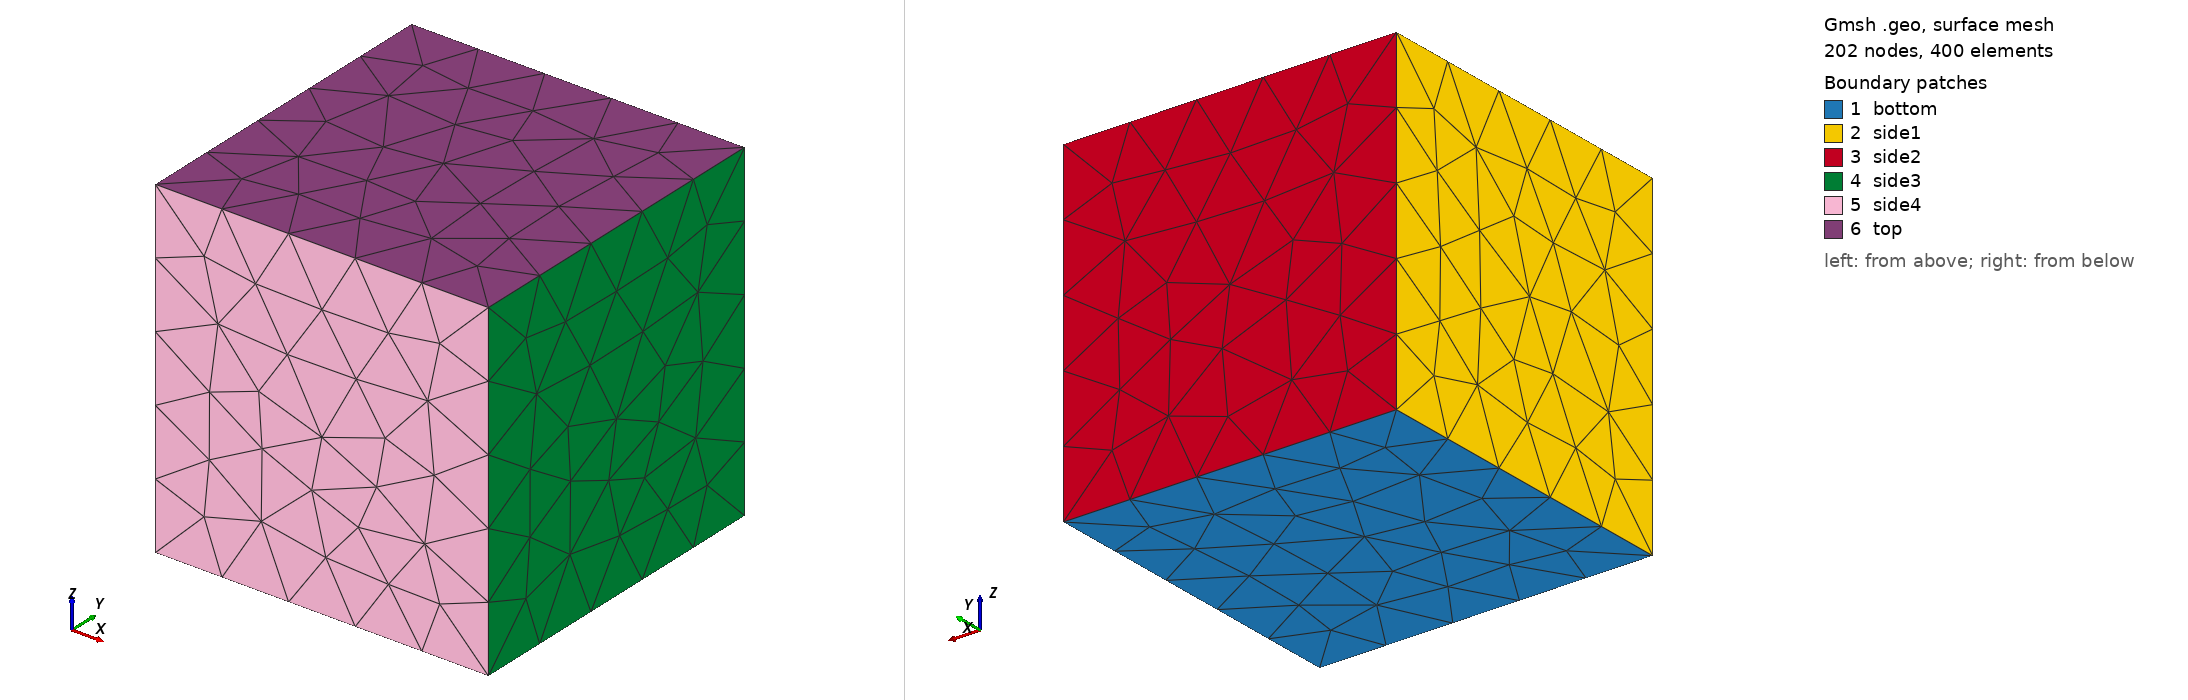

Gmsh geometry script, surface-meshed: 202 nodes, 400 surface elements. Boundary patches (legend numbers): 1 bottom, 2 side1, 3 side2, 4 side3, 5 side4, 6 top. Left view from above one corner, right view from below the opposite corner. Legend entries are the model's physical surfaces. The drawing asked Gmsh for element sizes between 1% and 20% of the model's largest extent; the script's own settings can give other sizes.

=== cube.geo (drawn) ===
h=0.2;

Point(1) = {0,0,0,h};
Point(2) = {0,1,0,h};
Point(3) = {1,1,0,h};
Point(4) = {1,0,0,h};

Line(1) = {1,2};
Line(2) = {2,3};
Line(3) = {3,4};
Line(4) = {4,1};

Line Loop(1) = {1,2,3,4};
Plane Surface(1) = {1};

out[] = Extrude {0,0,1} { Surface{1}; };

Physical Volume("omega") = {out[1]};
Physical Surface("bottom") = {1};
Physical Surface("top") = {out[0]};
Physical Surface("side1") = {out[2]};
Physical Surface("side2") = {out[3]};
Physical Surface("side3") = {out[4]};
Physical Surface("side4") = {out[5]};
